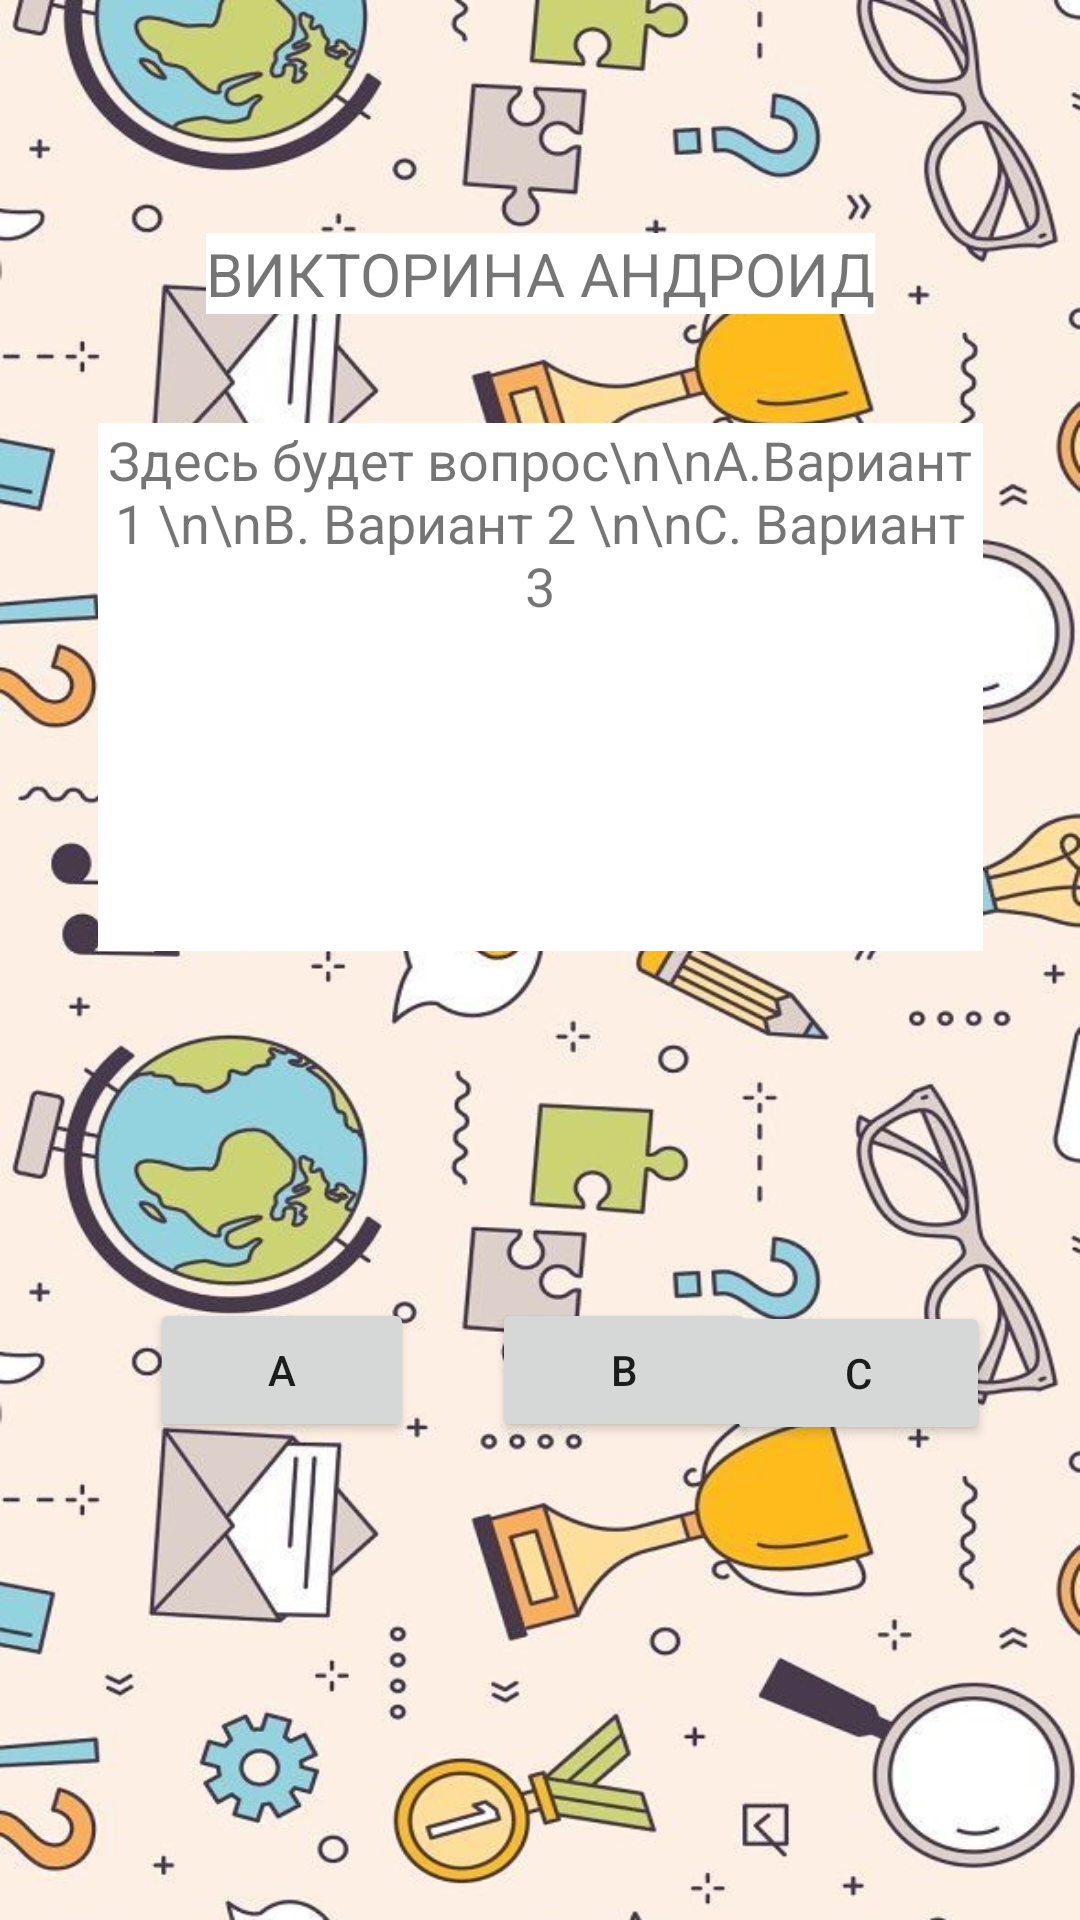

Android layout source for this screen:
<!-- AndroidManifest.xml: application theme Theme.KvizAndroid02 -->
<!-- res/layout/activity_second.xml -->
<?xml version="1.0" encoding="utf-8"?>
<androidx.constraintlayout.widget.ConstraintLayout xmlns:android="http://schemas.android.com/apk/res/android"
    xmlns:app="http://schemas.android.com/apk/res-auto"
    xmlns:tools="http://schemas.android.com/tools"
    android:layout_width="match_parent"
    android:layout_height="match_parent"
    android:background="@drawable/bgquiz"
    tools:context=".SecondActivity">

    <TextView
        android:id="@+id/textView"
        android:layout_width="wrap_content"
        android:layout_height="wrap_content"
        android:layout_marginTop="68dp"
        android:layout_marginBottom="27dp"
        android:background="#FFFFFF"
        android:text="ВИКТОРИНА АНДРОИД"
        android:textSize="20sp"
        app:layout_constraintBottom_toTopOf="@+id/textView2"
        app:layout_constraintEnd_toEndOf="parent"
        app:layout_constraintStart_toStartOf="parent"
        app:layout_constraintTop_toTopOf="parent" />

    <TextView
        android:id="@+id/textView2"
        android:layout_width="295dp"
        android:layout_height="176dp"
        android:layout_marginStart="49dp"
        android:layout_marginEnd="49dp"
        android:layout_marginBottom="106dp"
        android:background="#FFFFFF"
        android:text="Здесь будет вопрос\n\nA.Вариант 1 \n\nB. Вариант 2 \n\nC. Вариант 3"
        android:textAlignment="center"
        android:textSize="18sp"
        app:layout_constraintBottom_toTopOf="@+id/button2"
        app:layout_constraintEnd_toEndOf="parent"
        app:layout_constraintHorizontal_bias="0.498"
        app:layout_constraintStart_toStartOf="parent"
        app:layout_constraintTop_toBottomOf="@+id/textView"
        app:layout_constraintVertical_bias="0.083" />

    <Button
        android:id="@+id/button2"
        android:layout_width="wrap_content"
        android:layout_height="wrap_content"
        android:layout_marginStart="50dp"
        android:layout_marginBottom="150dp"
        android:text="A"
        app:layout_constraintBottom_toBottomOf="parent"
        app:layout_constraintStart_toStartOf="parent"
        app:layout_constraintTop_toBottomOf="@+id/textView2" />

    <Button
        android:id="@+id/button5"
        android:layout_width="wrap_content"
        android:layout_height="wrap_content"
        android:layout_marginStart="26dp"
        android:text="B"
        app:layout_constraintBaseline_toBaselineOf="@+id/button2"
        app:layout_constraintStart_toEndOf="@+id/button2" />

    <Button
        android:id="@+id/button6"
        android:layout_width="wrap_content"
        android:layout_height="wrap_content"
        android:layout_marginTop="1dp"
        android:layout_marginEnd="30dp"
        android:text="C"
        app:layout_constraintEnd_toEndOf="parent"
        app:layout_constraintTop_toTopOf="@+id/button5" />



</androidx.constraintlayout.widget.ConstraintLayout>
<!-- resources referenced by this layout -->
<resources>
  <!-- drawable bgquiz: jpg bitmap (drawable, 171157 bytes) -->
  <style name="Theme.KvizAndroid02" parent="Theme.MaterialComponents.DayNight.DarkActionBar">
          
          <item name="colorPrimary">@color/purple_500</item>
          <item name="colorPrimaryVariant">@color/purple_700</item>
          <item name="colorOnPrimary">@color/white</item>
          
          <item name="colorSecondary">@color/teal_200</item>
          <item name="colorSecondaryVariant">@color/teal_700</item>
          <item name="colorOnSecondary">@color/black</item>
          
          <item name="android:statusBarColor">?attr/colorPrimaryVariant</item>
          
      </style>
  <!-- not gathered from this repository: default colours our renderer supplied (Android Studio template values) -->
  <color name="purple_500">#FF6200EE</color>
  <color name="purple_700">#FF3700B3</color>
  <color name="teal_200">#FF03DAC5</color>
  <color name="teal_700">#FF018786</color>
  <color name="black">#FF000000</color>
  <color name="white">#FFFFFFFF</color>
</resources>
